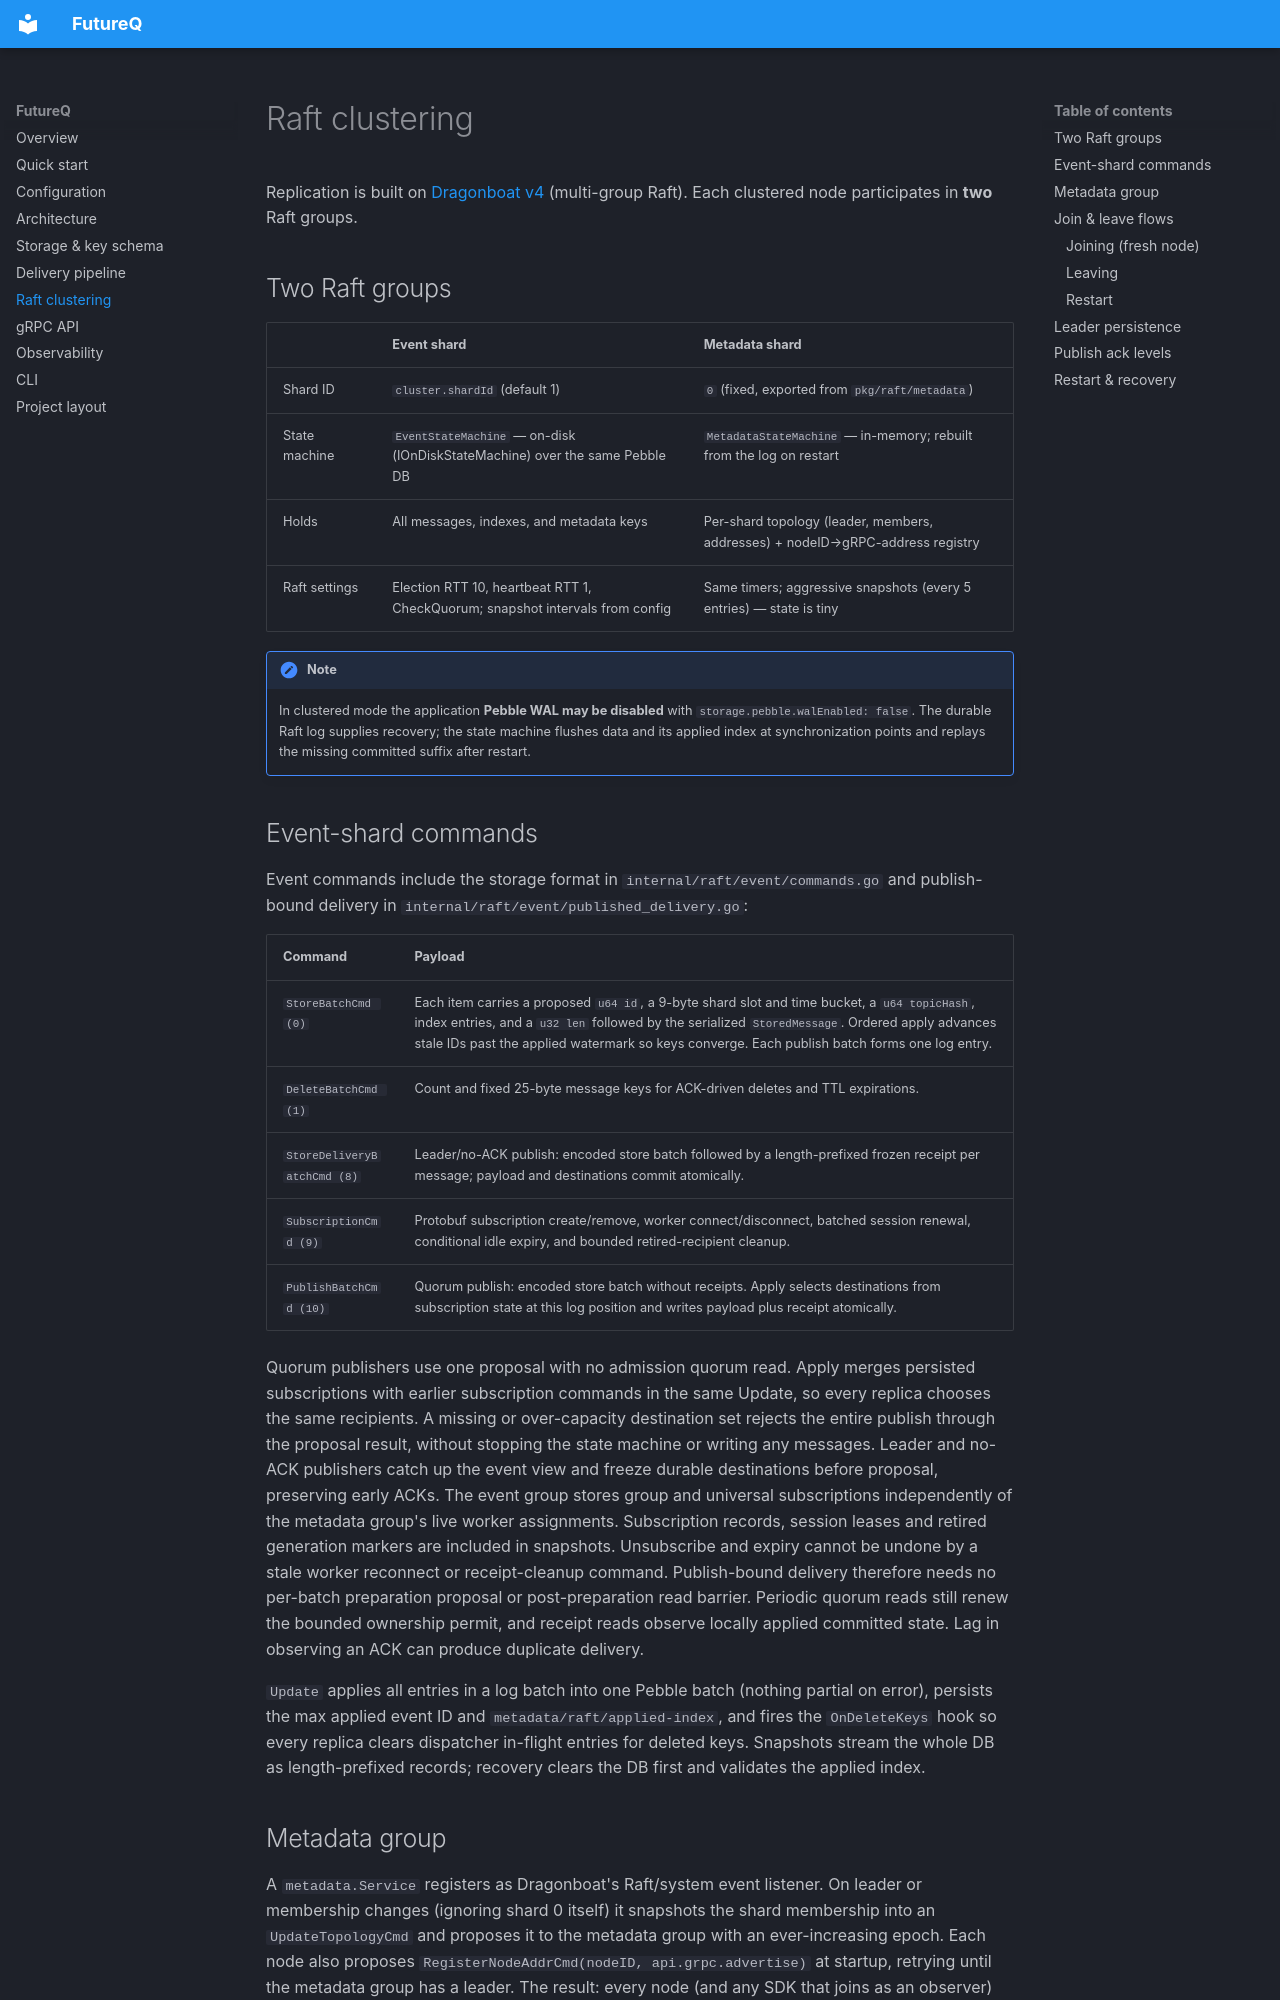

repository: futureq-io/futureq · page: clustering/index.html · generator: mkdocs

# Raft clustering

Replication is built on [Dragonboat v4](https://github.com/lni/dragonboat) (multi-group Raft). Each clustered node participates in **two** Raft groups.

## Two Raft groups

|                     | Event shard                                      | Metadata shard |
| ------------------- | ------------------------------------------------ | -------------- |
| Shard ID            | `cluster.shardId` (default 1)                    | `0` (fixed, exported from `pkg/raft/metadata`) |
| State machine       | `EventStateMachine` — on-disk (IOnDiskStateMachine) over the same Pebble DB | `MetadataStateMachine` — in-memory; rebuilt from the log on restart |
| Holds               | All messages, indexes, and metadata keys         | Per-shard topology (leader, members, addresses) + nodeID→gRPC-address registry |
| Raft settings       | Election RTT 10, heartbeat RTT 1, CheckQuorum; snapshot intervals from config | Same timers; aggressive snapshots (every 5 entries) — state is tiny |

!!! note

    In clustered mode the application **Pebble WAL may be disabled** with `storage.pebble.walEnabled: false`. The durable Raft log supplies recovery; the state machine flushes data and its applied index at synchronization points and replays the missing committed suffix after restart.

## Event-shard commands

Event commands include the storage format in `internal/raft/event/commands.go`
and publish-bound delivery in `internal/raft/event/published_delivery.go`:

| Command             | Payload |
| ------------------- | ------- |
| `StoreBatchCmd (0)` | Each item carries a proposed `u64 id`, a 9-byte shard slot and time bucket, a `u64 topicHash`, index entries, and a `u32 len` followed by the serialized `StoredMessage`. Ordered apply advances stale IDs past the applied watermark so keys converge. Each publish batch forms one log entry. |
| `DeleteBatchCmd (1)`| Count and fixed 25-byte message keys for ACK-driven deletes and TTL expirations. |
| `StoreDeliveryBatchCmd (8)` | Leader/no-ACK publish: encoded store batch followed by a length-prefixed frozen receipt per message; payload and destinations commit atomically. |
| `SubscriptionCmd (9)` | Protobuf subscription create/remove, worker connect/disconnect, batched session renewal, conditional idle expiry, and bounded retired-recipient cleanup. |
| `PublishBatchCmd (10)` | Quorum publish: encoded store batch without receipts. Apply selects destinations from subscription state at this log position and writes payload plus receipt atomically. |

Quorum publishers use one proposal with no admission quorum read. Apply merges
persisted subscriptions with earlier subscription commands in the same Update,
so every replica chooses the same recipients. A missing or over-capacity destination
set rejects the entire publish through the proposal result, without stopping the
state machine or writing any messages. Leader and no-ACK publishers catch up the
event view and freeze durable destinations before proposal, preserving early ACKs. The
event group stores group and universal subscriptions independently of the metadata
group's live worker assignments. Subscription records, session leases and retired
generation markers are included in snapshots. Unsubscribe and expiry cannot be
undone by a stale worker reconnect or receipt-cleanup command. Publish-bound delivery therefore needs no per-batch
preparation proposal or post-preparation read barrier. Periodic quorum reads
still renew the bounded ownership permit, and receipt reads observe locally
applied committed state. Lag in observing an ACK can produce duplicate delivery.

`Update` applies all entries in a log batch into one Pebble batch (nothing partial on error), persists the max applied event ID and `metadata/raft/applied-index`, and fires the `OnDeleteKeys` hook so every replica clears dispatcher in-flight entries for deleted keys. Snapshots stream the whole DB as length-prefixed records; recovery clears the DB first and validates the applied index.
